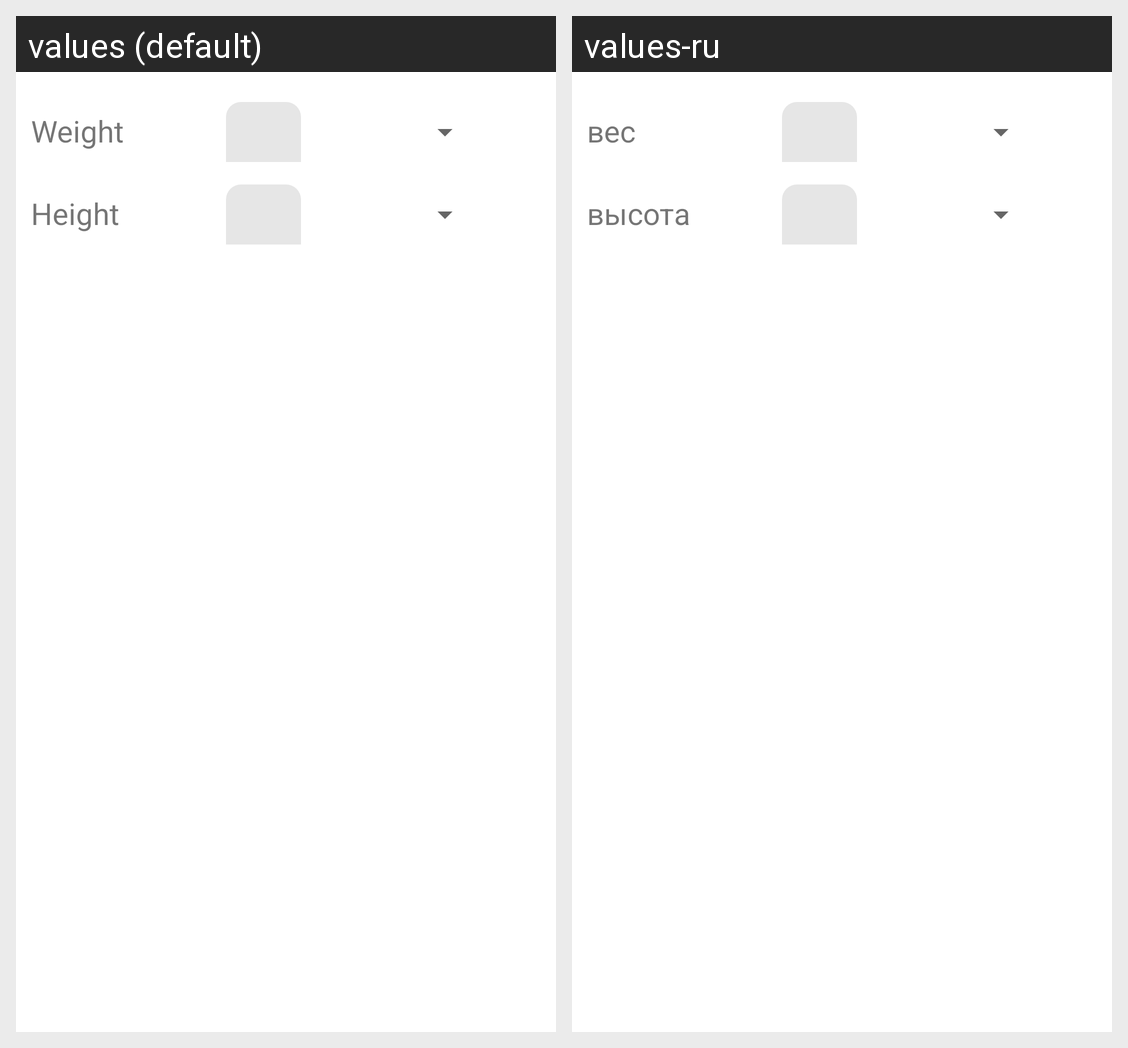

Here is an Android app screen in its default locale and in the app's own translations. Write out the translated-string differences for the strings that appear on this screen.
Android screen res/layout/height_weight_input.xml rendered under 2 locales, left to right: values (default), values-ru. Device: Nexus 5 (rendered at 1080×1920; each locale shown at half size, 540×960, under a caption strip naming it); theme Theme.MaterialComponents.DayNight.NoActionBar.
Strings drawn on this screen, with the default value and each locale's value (text and hints the layout hard-codes, and strings that could not be matched under every locale, appear in the picture but are not listed):

weight
  values: Weight
  values-ru: вес

height
  values: Height
  values-ru: высота
